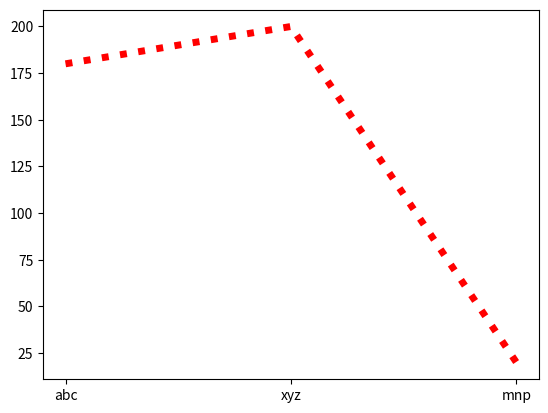

Generate this figure with matplotlib:
import matplotlib.pyplot as plt
l1=["abc","xyz","mnp"]
l2=[180,200,20]
#plt.plot(l1,l2)  # for line graph
#plt.bar(l1,l2)  # for bar graph
plt.plot(l1,l2,color='red',linewidth=5,linestyle='dotted') # for styling the line graph
plt.show()